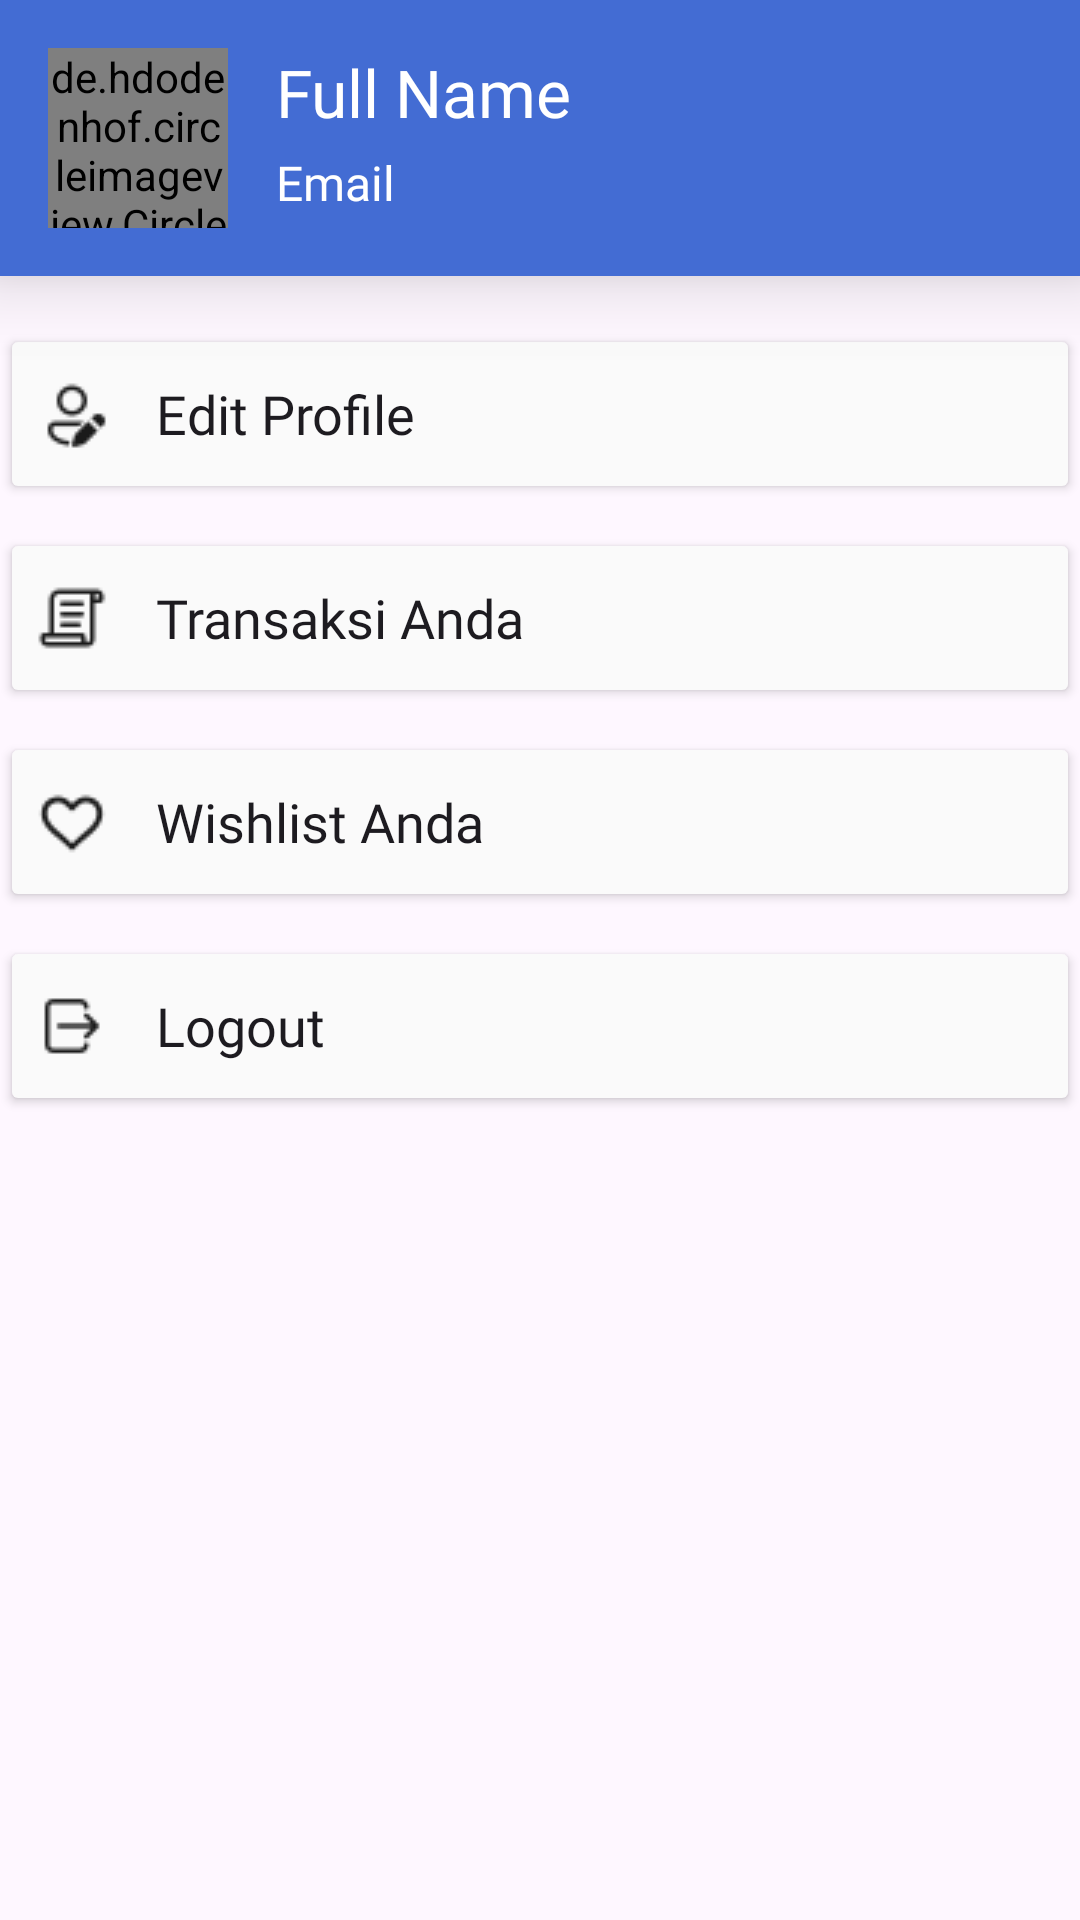

Reconstruct the res/layout file that produces this screen, plus the resources it refers to.
<!-- AndroidManifest.xml: application theme Theme.BerkahJayaShop -->
<!-- res/layout/fragment_account.xml -->
<?xml version="1.0" encoding="utf-8"?>
<FrameLayout xmlns:android="http://schemas.android.com/apk/res/android"
    xmlns:tools="http://schemas.android.com/tools"
    android:layout_width="match_parent"
    android:layout_height="match_parent"
    xmlns:app="http://schemas.android.com/apk/res-auto"
    tools:context=".main.mainfragment.AccountFragment">

    <androidx.constraintlayout.widget.ConstraintLayout
        android:layout_width="match_parent"
        android:layout_height="match_parent">

        <androidx.constraintlayout.widget.ConstraintLayout
            android:id="@+id/constraintLayout"
            android:layout_width="match_parent"
            android:layout_height="wrap_content"
            android:background="@color/primary"
            android:elevation="15dp"
            app:layout_constraintEnd_toEndOf="parent"
            app:layout_constraintStart_toStartOf="parent"
            app:layout_constraintTop_toTopOf="parent">

            <de.hdodenhof.circleimageview.CircleImageView
                android:id="@+id/profile_image"
                android:layout_width="60dp"
                android:layout_height="60dp"
                android:layout_margin="16dp"
                android:src="@drawable/ic_account"
                app:civ_circle_background_color="@color/white"
                app:layout_constraintBottom_toBottomOf="parent"
                app:layout_constraintStart_toStartOf="parent"
                app:layout_constraintTop_toTopOf="parent" />

            <TextView
                android:id="@+id/tvFullName"
                android:layout_width="wrap_content"
                android:layout_height="wrap_content"
                android:layout_marginStart="16dp"
                android:fontFamily="@font/poppins_bold"
                android:text="Full Name"
                android:textColor="@color/white"
                android:textSize="22sp"
                app:layout_constraintStart_toEndOf="@+id/profile_image"
                app:layout_constraintTop_toTopOf="@+id/profile_image" />

            <TextView
                android:id="@+id/tvEmail"
                android:layout_width="wrap_content"
                android:layout_height="wrap_content"
                android:layout_marginStart="16dp"
                android:fontFamily="@font/poppins"
                android:text="Email"
                android:textColor="@color/white"
                android:textSize="16sp"
                app:layout_constraintBottom_toBottomOf="@+id/profile_image"
                app:layout_constraintStart_toEndOf="@+id/profile_image"
                app:layout_constraintTop_toBottomOf="@+id/tvFullName" />
        </androidx.constraintlayout.widget.ConstraintLayout>

        <LinearLayout
            android:layout_width="match_parent"
            android:layout_height="wrap_content"
            android:orientation="vertical"
            app:layout_constraintEnd_toEndOf="parent"
            app:layout_constraintStart_toStartOf="parent"
            app:layout_constraintTop_toBottomOf="@+id/constraintLayout" >
            <androidx.appcompat.widget.AppCompatButton
                android:id="@+id/buttonEditProfile"
                android:layout_width="match_parent"
                android:layout_height="60dp"
                android:backgroundTint="#FAFAFA"
                android:layout_marginTop="16dp"
                android:drawablePadding="16dp"
                android:fontFamily="@font/poppins_medium"
                android:text="Edit Profile"
                android:drawableStart="@drawable/ic_edit_profile"
                android:textAllCaps="false"
                android:textAlignment="textStart"
                android:textSize="18sp" />

            <androidx.appcompat.widget.AppCompatButton
                android:id="@+id/buttonTransaction"
                android:layout_width="match_parent"
                android:layout_height="60dp"
                android:backgroundTint="#FAFAFA"
                android:layout_marginTop="8dp"
                android:drawablePadding="16dp"
                android:fontFamily="@font/poppins_medium"
                android:text="Transaksi Anda"
                android:drawableStart="@drawable/ic_history_24"
                android:textAllCaps="false"
                android:textAlignment="textStart"
                android:textSize="18sp" />
            <androidx.appcompat.widget.AppCompatButton
                android:id="@+id/buttonWishlist"
                android:layout_width="match_parent"
                android:layout_height="60dp"
                android:backgroundTint="#FAFAFA"
                android:layout_marginTop="8dp"
                android:drawablePadding="16dp"
                android:fontFamily="@font/poppins_medium"
                android:text="Wishlist Anda"
                android:drawableStart="@drawable/ic_wishlist_24"
                android:textAllCaps="false"
                android:textAlignment="textStart"
                android:textSize="18sp" />

            <androidx.appcompat.widget.AppCompatButton
                android:id="@+id/buttonLogout"
                android:layout_width="match_parent"
                android:layout_height="60dp"
                android:backgroundTint="#FAFAFA"
                android:layout_marginTop="8dp"
                android:drawablePadding="16dp"
                android:fontFamily="@font/poppins_medium"
                android:text="Logout"
                android:drawableStart="@drawable/ic_logout"
                android:textAllCaps="false"
                android:textAlignment="textStart"
                android:textSize="18sp" />
        </LinearLayout>


    </androidx.constraintlayout.widget.ConstraintLayout>

</FrameLayout>
<!-- resources referenced by this layout -->
<resources>
  <color name="primary">#436CD3</color>"
  <color name="white">#FFFFFFFF</color>
  <!-- drawable ic_account: png bitmap (drawable, 816 bytes) -->
  <!-- drawable ic_edit_profile: png bitmap (drawable, 520 bytes) -->
  <!-- drawable ic_history_24: png bitmap (drawable, 341 bytes) -->
  <!-- drawable ic_logout: png bitmap (drawable, 325 bytes) -->
  <!-- drawable ic_wishlist_24: png bitmap (drawable, 562 bytes) -->
  <style name="Theme.BerkahJayaShop" parent="Base.Theme.BerkahJayaShop" />
  <style name="Base.Theme.BerkahJayaShop" parent="Theme.Material3.DayNight.NoActionBar">
          <item name="android:statusBarColor">#FFFFFFFF</item>
      </style>
</resources>
